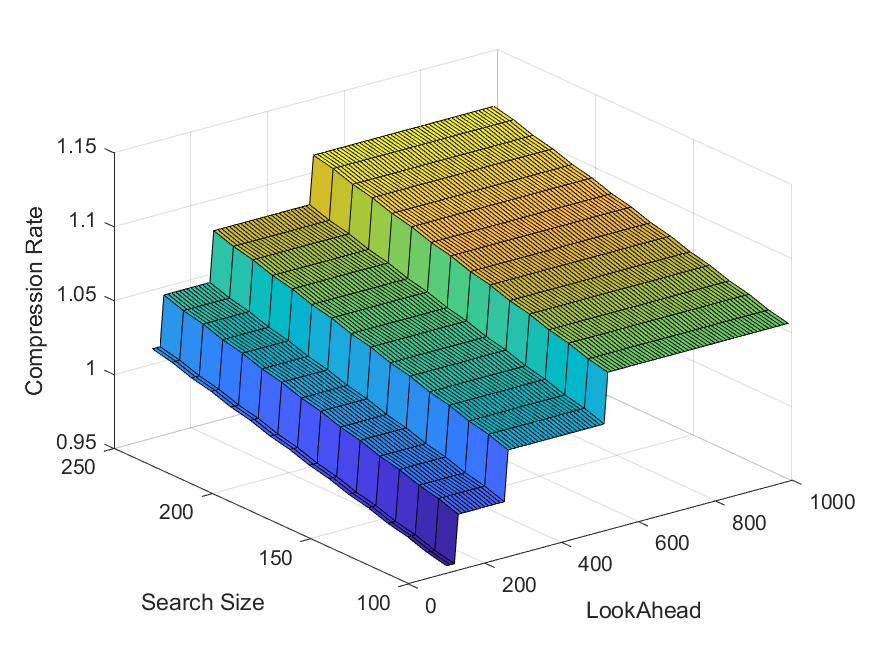

The data file committed next to this chart (first rows):
Name, Original Size, LZ77 Size, LOOK_AHEAD, SEARCH_SIZE
NMEApD_50pts_ZigZag.json, 670, 640, 100, 100
NMEApD_50pts_ZigZag.json, 670, 642, 100, 110
NMEApD_50pts_ZigZag.json, 670, 645, 100, 120
NMEApD_50pts_ZigZag.json, 670, 647, 100, 130
NMEApD_50pts_ZigZag.json, 670, 650, 100, 140
NMEApD_50pts_ZigZag.json, 670, 652, 100, 150
NMEApD_50pts_ZigZag.json, 670, 655, 100, 160
NMEApD_50pts_ZigZag.json, 670, 657, 100, 170
NMEApD_50pts_ZigZag.json, 670, 660, 100, 180
NMEApD_50pts_ZigZag.json, 670, 662, 100, 190
NMEApD_50pts_ZigZag.json, 670, 665, 100, 200
NMEApD_50pts_ZigZag.json, 670, 667, 100, 210
NMEApD_50pts_ZigZag.json, 670, 670, 100, 220
NMEApD_50pts_ZigZag.json, 670, 672, 100, 230
NMEApD_50pts_ZigZag.json, 670, 675, 100, 240
NMEApD_50pts_ZigZag.json, 670, 677, 100, 250
NMEApD_50pts_ZigZag.json, 670, 640, 110, 100
NMEApD_50pts_ZigZag.json, 670, 642, 110, 110
NMEApD_50pts_ZigZag.json, 670, 645, 110, 120
NMEApD_50pts_ZigZag.json, 670, 647, 110, 130
NMEApD_50pts_ZigZag.json, 670, 650, 110, 140
NMEApD_50pts_ZigZag.json, 670, 652, 110, 150
NMEApD_50pts_ZigZag.json, 670, 655, 110, 160
NMEApD_50pts_ZigZag.json, 670, 657, 110, 170
NMEApD_50pts_ZigZag.json, 670, 660, 110, 180
NMEApD_50pts_ZigZag.json, 670, 662, 110, 190
NMEApD_50pts_ZigZag.json, 670, 665, 110, 200
NMEApD_50pts_ZigZag.json, 670, 667, 110, 210
NMEApD_50pts_ZigZag.json, 670, 670, 110, 220
NMEApD_50pts_ZigZag.json, 670, 672, 110, 230
NMEApD_50pts_ZigZag.json, 670, 675, 110, 240
NMEApD_50pts_ZigZag.json, 670, 677, 110, 250
NMEApD_50pts_ZigZag.json, 670, 640, 120, 100
NMEApD_50pts_ZigZag.json, 670, 642, 120, 110
NMEApD_50pts_ZigZag.json, 670, 645, 120, 120
NMEApD_50pts_ZigZag.json, 670, 647, 120, 130
NMEApD_50pts_ZigZag.json, 670, 650, 120, 140
NMEApD_50pts_ZigZag.json, 670, 652, 120, 150
NMEApD_50pts_ZigZag.json, 670, 655, 120, 160
NMEApD_50pts_ZigZag.json, 670, 657, 120, 170
NMEApD_50pts_ZigZag.json, 670, 660, 120, 180
NMEApD_50pts_ZigZag.json, 670, 662, 120, 190
NMEApD_50pts_ZigZag.json, 670, 665, 120, 200
NMEApD_50pts_ZigZag.json, 670, 667, 120, 210
NMEApD_50pts_ZigZag.json, 670, 670, 120, 220
NMEApD_50pts_ZigZag.json, 670, 672, 120, 230
NMEApD_50pts_ZigZag.json, 670, 675, 120, 240
NMEApD_50pts_ZigZag.json, 670, 677, 120, 250
NMEApD_50pts_ZigZag.json, 670, 662, 130, 100
NMEApD_50pts_ZigZag.json, 670, 665, 130, 110
NMEApD_50pts_ZigZag.json, 670, 667, 130, 120
NMEApD_50pts_ZigZag.json, 670, 670, 130, 130
NMEApD_50pts_ZigZag.json, 670, 672, 130, 140
NMEApD_50pts_ZigZag.json, 670, 675, 130, 150
NMEApD_50pts_ZigZag.json, 670, 677, 130, 160
NMEApD_50pts_ZigZag.json, 670, 680, 130, 170
NMEApD_50pts_ZigZag.json, 670, 682, 130, 180
NMEApD_50pts_ZigZag.json, 670, 685, 130, 190
NMEApD_50pts_ZigZag.json, 670, 687, 130, 200
NMEApD_50pts_ZigZag.json, 670, 690, 130, 210
... 1,380 more rows
